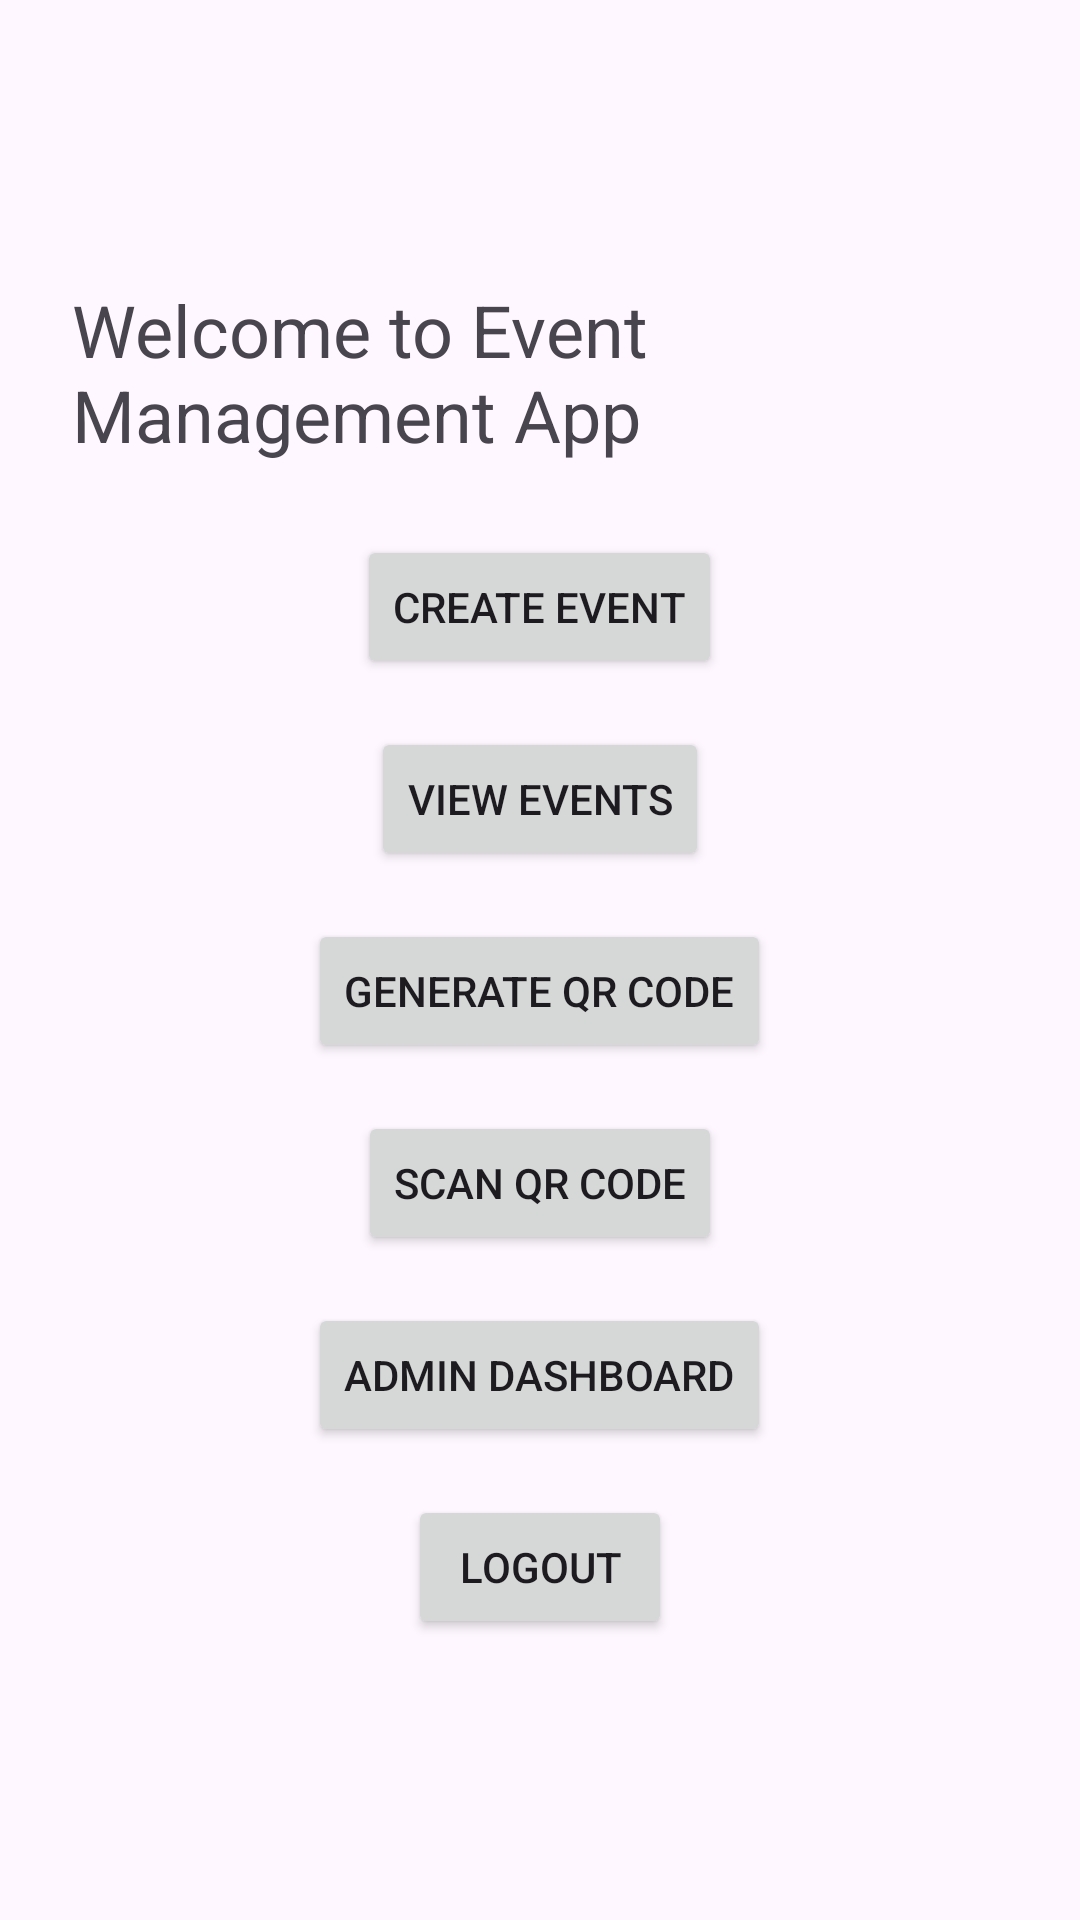

Android layout source for this screen:
<!-- AndroidManifest.xml: application theme Theme.Eventmanagementapp -->
<!-- res/layout/activity_home.xml -->
<?xml version="1.0" encoding="utf-8"?>
<LinearLayout xmlns:android="http://schemas.android.com/apk/res/android"
    android:orientation="vertical"
    android:gravity="center"
    android:padding="24dp"
    android:layout_width="match_parent"
    android:layout_height="match_parent">

    <TextView
        android:id="@+id/welcomeText"
        android:text="Welcome to Event Management App"
        android:textSize="24sp"
        android:layout_width="wrap_content"
        android:layout_height="wrap_content"
        android:layout_marginBottom="24dp"/>

    <Button
        android:id="@+id/btnCreateEvent"
        android:text="Create Event"
        android:layout_width="wrap_content"
        android:layout_height="wrap_content"
        android:layout_marginBottom="16dp"/>

    <Button
        android:id="@+id/btnViewEvents"
        android:text="View Events"
        android:layout_width="wrap_content"
        android:layout_height="wrap_content"
        android:layout_marginBottom="16dp"/>

    <Button
        android:id="@+id/btnGenerateQR"
        android:text="Generate QR Code"
        android:layout_width="wrap_content"
        android:layout_height="wrap_content"
        android:layout_marginBottom="16dp"/>

    <Button
        android:id="@+id/btnScanQR"
        android:text="Scan QR Code"
        android:layout_width="wrap_content"
        android:layout_height="wrap_content"
        android:layout_marginBottom="16dp"/>

    <Button
        android:id="@+id/btnAdminDashboard"
        android:text="Admin Dashboard"
        android:layout_width="wrap_content"
        android:layout_height="wrap_content"
        android:layout_marginBottom="16dp"/>

    <Button
        android:id="@+id/logoutBtn"
        android:text="Logout"
        android:layout_width="wrap_content"
        android:layout_height="wrap_content"/>
</LinearLayout>
<!-- resources referenced by this layout -->
<resources>
  <style name="Theme.Eventmanagementapp" parent="Base.Theme.Eventmanagementapp" />
  <style name="Base.Theme.Eventmanagementapp" parent="Theme.Material3.DayNight.NoActionBar">
          
          
      </style>
</resources>
